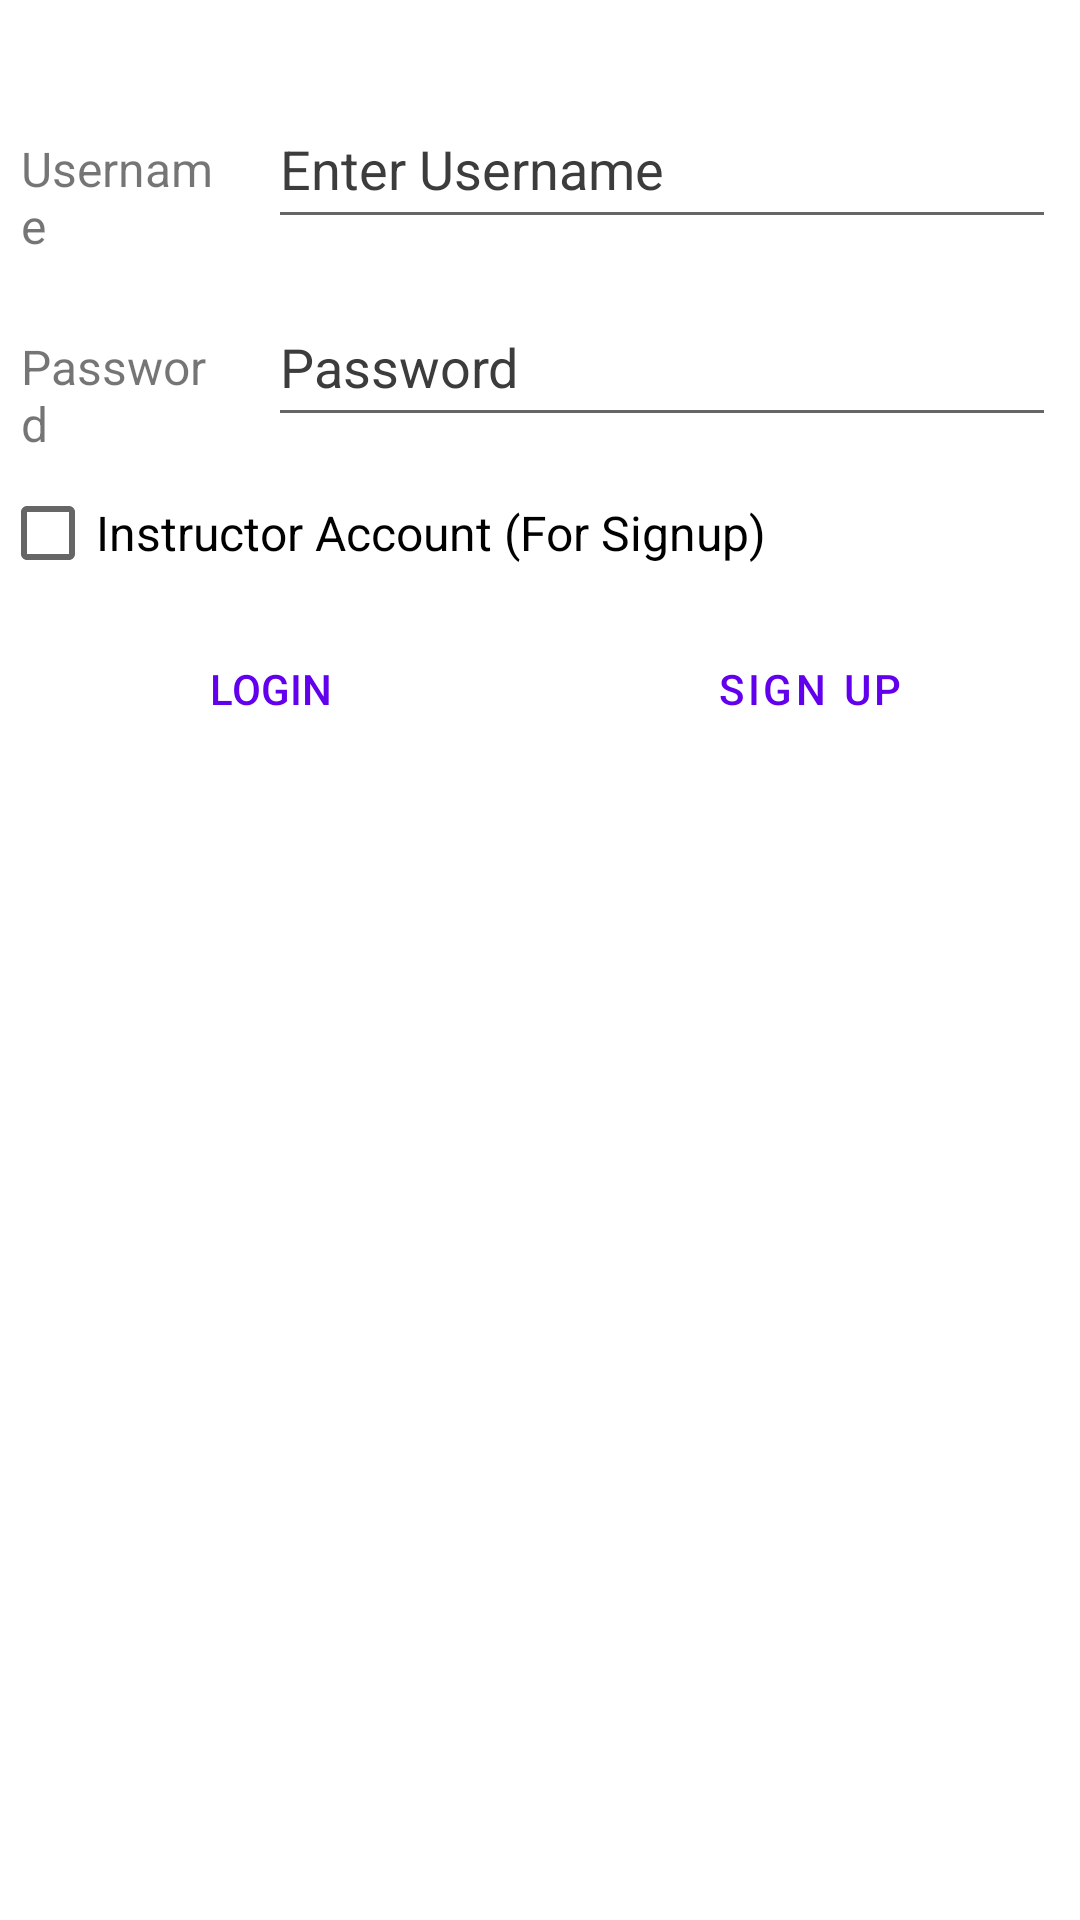

This screen was rendered from an Android layout file. Write that file and the resources it references.
<!-- AndroidManifest.xml: application theme Theme.CourseSelector -->
<!-- res/layout/activity_main.xml -->
<?xml version="1.0" encoding="utf-8"?>
<androidx.constraintlayout.widget.ConstraintLayout xmlns:android="http://schemas.android.com/apk/res/android"
    xmlns:app="http://schemas.android.com/apk/res-auto"
    xmlns:tools="http://schemas.android.com/tools"
    android:layout_width="match_parent"
    android:layout_height="match_parent"
    tools:context=".MainActivity">

    <LinearLayout
        android:id="@+id/linearLayout"
        android:layout_width="match_parent"
        android:layout_height="wrap_content"
        android:layout_marginTop="102dp"
        android:orientation="horizontal"
        app:layout_constraintBottom_toTopOf="@+id/linearLayout2"
        app:layout_constraintEnd_toEndOf="parent"
        app:layout_constraintHorizontal_bias="0.0"
        app:layout_constraintStart_toStartOf="parent"
        app:layout_constraintTop_toTopOf="parent">

        <TextView
            android:id="@+id/usernamePrompt"
            android:layout_width="15dp"
            android:layout_height="wrap_content"
            android:layout_margin="7dp"
            android:layout_weight="1"
            android:text="@string/username"
            android:textSize="16sp" />

        <EditText
            android:id="@+id/usernameField"
            android:layout_width="wrap_content"
            android:layout_height="50dp"
            android:layout_margin="8dp"
            android:layout_weight="1"
            android:autofillHints=""
            android:ems="10"
            android:hint="@string/enter_username"
            android:inputType="textPersonName"
            android:textColorHint="#3C3C3C" />
    </LinearLayout>

    <LinearLayout
        android:id="@+id/linearLayout2"
        android:layout_width="match_parent"
        android:layout_height="wrap_content"
        android:orientation="horizontal"
        app:layout_constraintBottom_toTopOf="@+id/linearLayout4"
        app:layout_constraintTop_toBottomOf="@+id/linearLayout">

        <TextView
            android:id="@+id/passwordPrompt"
            android:layout_width="15dp"
            android:layout_height="wrap_content"
            android:layout_margin="7dp"
            android:layout_weight="1"
            android:text="@string/password"
            android:textSize="16sp" />

        <EditText
            android:id="@+id/passwordField"
            android:layout_width="wrap_content"
            android:layout_height="50dp"
            android:layout_margin="8dp"
            android:layout_weight="1"
            android:autofillHints=""
            android:ems="10"
            android:hint="@string/password"
            android:inputType="textPassword"
            android:textColorHint="#3C3C3C"
            tools:ignore="DuplicateSpeakableTextCheck" />

    </LinearLayout>

    <LinearLayout
        android:id="@+id/linearLayout4"
        android:layout_width="match_parent"
        android:layout_height="wrap_content"
        android:orientation="horizontal"
        app:layout_constraintBottom_toTopOf="@+id/linearLayout3"
        app:layout_constraintTop_toBottomOf="@+id/linearLayout2">


        <CheckBox
            android:id="@+id/instructorAccCheck"
            android:layout_width="0dp"
            android:layout_height="wrap_content"
            android:layout_weight="1"
            android:text="@string/instructor_account"
            android:textSize="16sp" />
    </LinearLayout>

    <LinearLayout
        android:id="@+id/linearLayout3"
        android:layout_width="match_parent"
        android:layout_height="wrap_content"
        android:layout_marginBottom="463dp"
        android:orientation="horizontal"
        app:layout_constraintBottom_toBottomOf="parent"
        app:layout_constraintTop_toBottomOf="@+id/linearLayout4">

        <Button
            android:id="@+id/login_btn"
            style="@style/Widget.AppCompat.Button.Borderless"
            android:layout_width="wrap_content"
            android:layout_height="wrap_content"
            android:layout_margin="4dp"
            android:layout_weight="1"
            android:text="@string/login"
            android:textColor="@color/purple_500"
            app:cornerRadius="40dp" />

        <Button
            android:id="@+id/signup_btn"
            style="?android:attr/buttonBarButtonStyle"
            android:layout_width="wrap_content"
            android:layout_height="wrap_content"
            android:layout_margin="4dp"
            android:layout_weight="1"
            android:text="@string/signup" />
    </LinearLayout>

</androidx.constraintlayout.widget.ConstraintLayout>
<!-- resources referenced by this layout -->
<resources>
  <string name="enter_username">Enter Username</string>
  <string name="instructor_account">Instructor Account (For Signup)</string>
  <string name="login">Login</string>
  <string name="password">Password</string>
  <string name="signup">Sign Up</string>
  <string name="username">Username</string>
  <style name="Theme.CourseSelector" parent="Theme.MaterialComponents.DayNight.DarkActionBar">
          
          <item name="colorPrimary">@color/purple_500</item>
          <item name="colorPrimaryVariant">@color/purple_700</item>
          <item name="colorOnPrimary">@color/white</item>
          
          <item name="colorSecondary">@color/teal_200</item>
          <item name="colorSecondaryVariant">@color/teal_700</item>
          <item name="colorOnSecondary">@color/black</item>
          
          <item name="android:statusBarColor">?attr/colorPrimaryVariant</item>
          
      </style>
  <!-- not gathered from this repository: default colours our renderer supplied (Android Studio template values) -->
  <color name="purple_500">#FF6200EE</color>
  <color name="purple_700">#FF3700B3</color>
  <color name="teal_200">#FF03DAC5</color>
  <color name="teal_700">#FF018786</color>
  <color name="black">#FF000000</color>
  <color name="white">#FFFFFFFF</color>
</resources>
